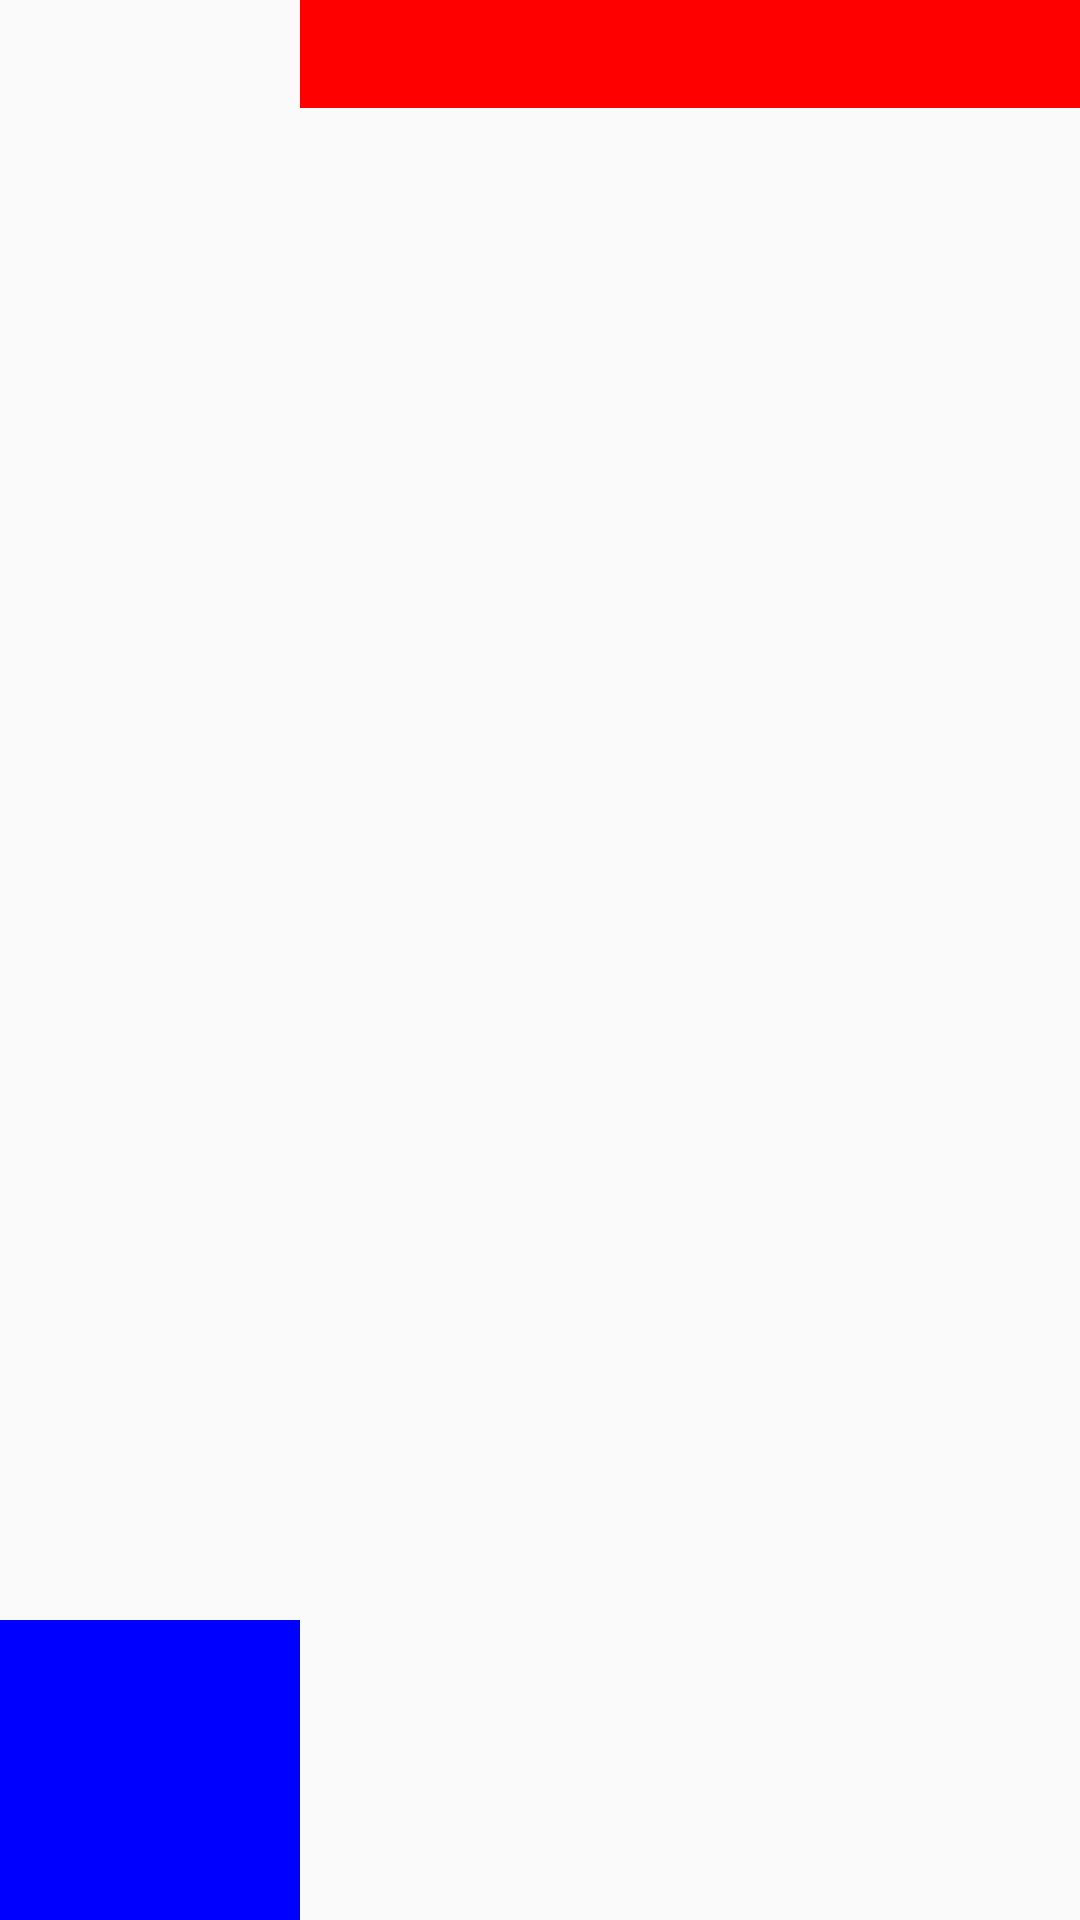

Here is an Android app screen rendered from its layout file. Give the layout XML and the strings, colors and styles it references.
<!-- AndroidManifest.xml: application theme AppTheme -->
<!-- res/layout/activity_link_recycler_view.xml -->
<?xml version="1.0" encoding="utf-8"?>
<FrameLayout xmlns:android="http://schemas.android.com/apk/res/android"
    xmlns:tools="http://schemas.android.com/tools"
    android:id="@+id/fl_root"
    android:layout_width="match_parent"
    android:layout_height="match_parent"
    tools:context="test.widgetproject.main.MainActivity">

    <android.support.v7.widget.RecyclerView
        android:id="@+id/rv_type"
        android:layout_width="100dp"
        android:layout_height="match_parent"
        android:layout_marginBottom="100dp" />

    <android.support.v7.widget.RecyclerView
        android:id="@+id/rv_item"
        android:layout_width="match_parent"
        android:layout_height="match_parent"
        android:layout_marginStart="100dp"
        android:layout_marginTop="36dp"
        tools:listitem="@layout/item_demo" />

    <TextView
        android:id="@+id/tv_title"
        android:layout_width="match_parent"
        android:layout_height="36dp"
        android:layout_marginStart="100dp"
        android:background="#F00"
        android:gravity="center_vertical"
        android:textSize="12sp"
        tools:text="标题" />

    <ImageView
        android:id="@+id/iv_shop"
        android:layout_width="100dp"
        android:layout_height="100dp"
        android:layout_gravity="bottom"
        android:src="#00F" />
</FrameLayout>
<!-- res/layout/item_demo.xml (included above) -->
<?xml version="1.0" encoding="utf-8"?>
<TextView xmlns:android="http://schemas.android.com/apk/res/android"
    android:id="@+id/tv_demo"
    android:layout_width="match_parent"
    android:layout_height="88dp"
    android:layout_margin="5dp"
    android:gravity="center">

</TextView>
<!-- resources referenced by this layout -->
<resources>
  <style name="AppTheme" parent="Theme.AppCompat.Light.DarkActionBar">
          
          <item name="colorPrimary">@color/colorPrimary</item>
          <item name="colorPrimaryDark">@color/colorPrimaryDark</item>
          <item name="colorAccent">@color/colorAccent</item>
          <item name="android:windowContentTransitions">true</item>
          <item name="android:windowSharedElementEnterTransition">@transition/transition_share_image</item>
          <item name="android:windowContentOverlay">@null</item>
          <item name="windowActionBar">false</item>
          <item name="windowNoTitle">true</item>
          
          <item name="android:windowDrawsSystemBarBackgrounds">true</item>
          <item name="android:statusBarColor">@android:color/transparent</item>
  
          
          <item name="android:fitsSystemWindows">true</item>
          
          <item name="android:windowTranslucentStatus">true</item>
          
          <item name="android:windowTranslucentNavigation">false</item>
  
      </style>
  <!-- not gathered from this repository: default colours our renderer supplied (Android Studio template values) -->
  <color name="colorPrimary">#FF6200EE</color>
  <color name="colorPrimaryDark">#FF3700B3</color>
  <color name="colorAccent">#FF03DAC5</color>
</resources>
